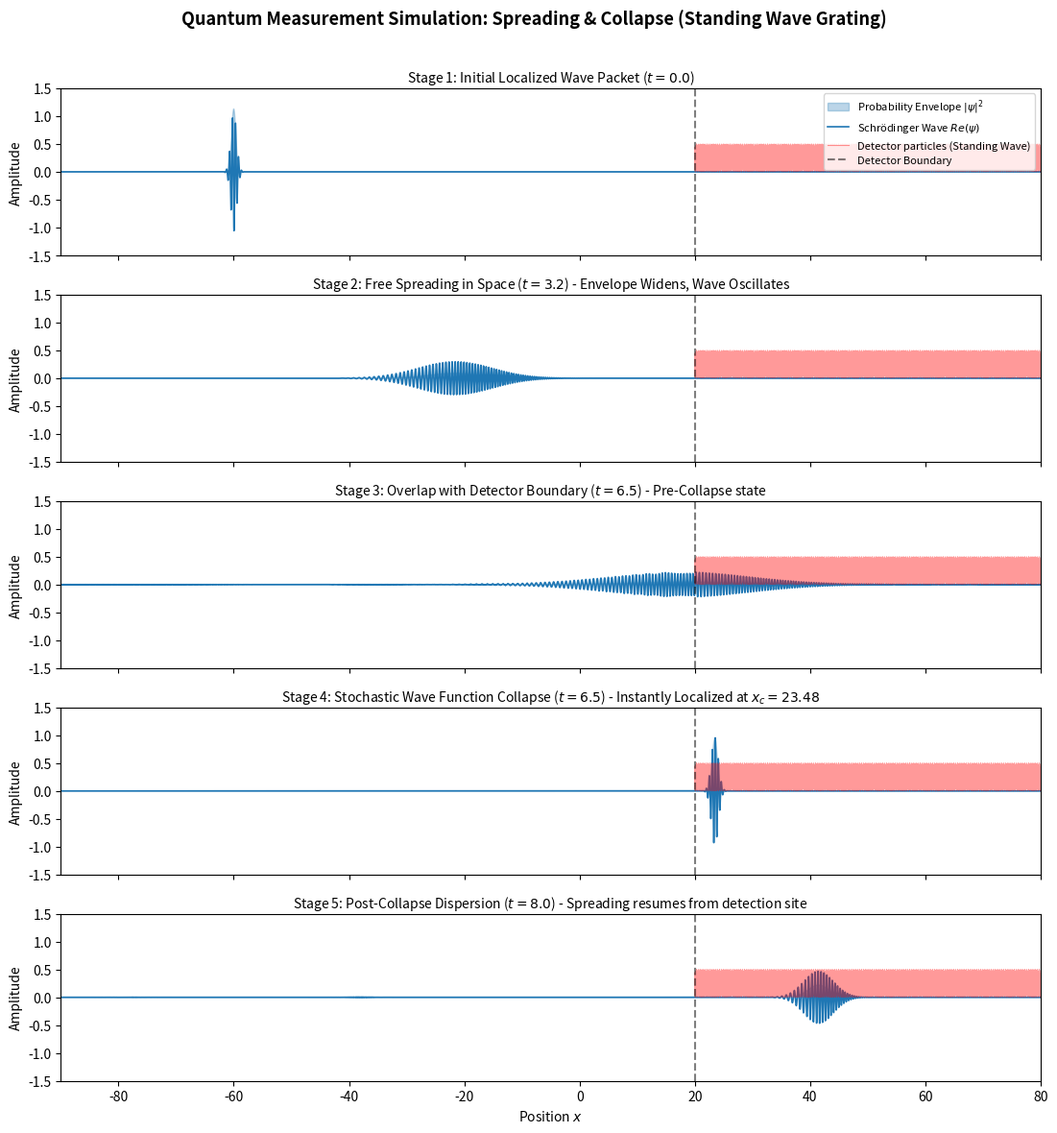
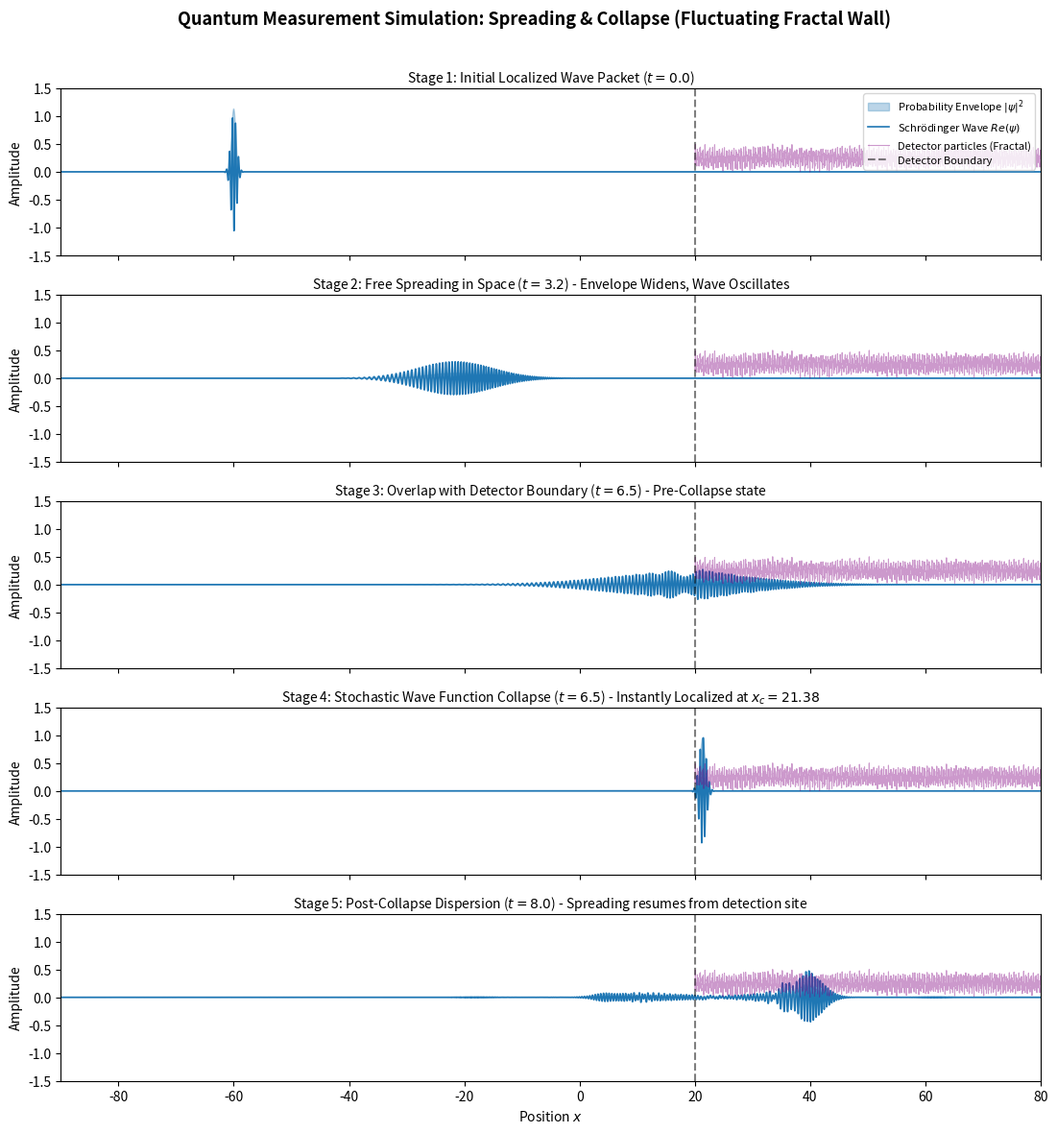

Reproduce these figures in Python, in order.
import numpy as np
import matplotlib.pyplot as plt

def weierstrass(x, a=0.6, b=2.5, n_terms=10, k=5.0):
    val = np.zeros_like(x)
    for n in range(n_terms):
        val += (a**n) * np.cos((b**n) * k * x)
    val = val - np.min(val)
    val = val / np.max(val)
    return val

def run_simulation(detector_type='standing'):
    # Grid parameters
    N = 8192
    L = 200.0
    x = np.linspace(-L/2, L/2, N)
    dx = x[1] - x[0]
    k_vec = 2 * np.pi * np.fft.fftfreq(N, d=dx)

    # Initial state (very narrow Gaussian)
    x0 = -60.0
    p0 = 12.0
    sigma_init = 0.5
    norm = 1.0 / (np.pi**0.25 * np.sqrt(sigma_init))
    psi = norm * np.exp(-0.5 * ((x - x0) / sigma_init)**2) * np.exp(1j * p0 * x)

    # Detector boundary and potential
    x_det = 20.0
    V = np.zeros_like(x)
    detector_mask = x >= x_det
    
    if detector_type == 'standing':
        # Tightly knit standing wave (particles)
        k_det = 40.0
        # Make the standing wave potential
        V[detector_mask] = 40.0 * (np.sin(k_det * x[detector_mask])**2)
    else:
        # Fluctuating fractal wave
        fractal = weierstrass(x, a=0.7, b=2.5, n_terms=10, k=15.0)
        V[detector_mask] = 40.0 * fractal[detector_mask]

    # Time evolution parameters
    dt = 0.001
    t_collapse = 6.5
    t_end = 8.0
    
    steps_to_collapse = int(t_collapse / dt)
    steps_post_collapse = int((t_end - t_collapse) / dt)

    # Operators
    exp_V_half = np.exp(-0.5j * V * dt)
    exp_K = np.exp(-0.5j * (k_vec**2) * dt)

    # We will record states at 5 key stages
    # Stage 0: Initial
    # Stage 1: Spreading (t = 3.2)
    # Stage 2: Pre-collapse (t = 6.5, before collapse)
    # Stage 3: Collapse (t = 6.5, after projection)
    # Stage 4: Post-collapse spreading (t = 8.0)
    stages = {}
    stages['t0'] = (psi.copy(), 0.0)

    # Evolve to t = 3.2
    for _ in range(int(3.2 / dt)):
        psi = psi * exp_V_half
        psi_k = np.fft.fft(psi)
        psi_k = psi_k * exp_K
        psi = np.fft.ifft(psi_k)
        psi = psi * exp_V_half
    stages['t_mid'] = (psi.copy(), 3.2)

    # Evolve to t = 6.5 (pre-collapse)
    for _ in range(int((t_collapse - 3.2) / dt)):
        psi = psi * exp_V_half
        psi_k = np.fft.fft(psi)
        psi_k = psi_k * exp_K
        psi = np.fft.ifft(psi_k)
        psi = psi * exp_V_half
    stages['t_pre'] = (psi.copy(), t_collapse)

    # Perform Stochastic Collapse
    # 1. Compute probability density in the detector region
    prob_in_detector = np.abs(psi[detector_mask])**2
    prob_sum = np.sum(prob_in_detector)
    
    if prob_sum > 0:
        # Sample detection position based on probability density in detector
        pdf = prob_in_detector / prob_sum
        x_choices = x[detector_mask]
        x_collapse = np.random.choice(x_choices, p=pdf)
    else:
        # Fallback if wave hasn't reached it (should not happen with our parameters)
        x_collapse = x_det + 10.0

    # 2. Project wave function onto a narrow collapsed state
    sigma_det = 0.6  # Size of detector particle localization
    norm_collapsed = 1.0 / (np.pi**0.25 * np.sqrt(sigma_det))
    psi = norm_collapsed * np.exp(-0.5 * ((x - x_collapse) / sigma_det)**2) * np.exp(1j * p0 * x)
    stages['t_post'] = (psi.copy(), t_collapse)

    # Evolve to t = 8.0
    for _ in range(steps_post_collapse):
        psi = psi * exp_V_half
        psi_k = np.fft.fft(psi)
        psi_k = psi_k * exp_K
        psi = np.fft.ifft(psi_k)
        psi = psi * exp_V_half
    stages['t_end'] = (psi.copy(), t_end)

    # Generate a beautiful 5-panel layout
    fig, axes = plt.subplots(5, 1, figsize=(11, 12), sharex=True)
    
    keys = ['t0', 't_mid', 't_pre', 't_post', 't_end']
    labels = [
        "Stage 1: Initial Localized Wave Packet ($t=0.0$)",
        "Stage 2: Free Spreading in Space ($t=3.2$) - Envelope Widens, Wave Oscillates",
        "Stage 3: Overlap with Detector Boundary ($t=6.5$) - Pre-Collapse state",
        "Stage 4: Stochastic Wave Function Collapse ($t=6.5$) - Instantly Localized at $x_c = {:.2f}$".format(x_collapse),
        "Stage 5: Post-Collapse Dispersion ($t={:.1f}$) - Spreading resumes from detection site".format(t_end)
    ]
    
    for i, key in enumerate(keys):
        ax = axes[i]
        curr_psi, curr_t = stages[key]
        density = np.abs(curr_psi)**2
        real_part = np.real(curr_psi)
        
        # Shade the probability density envelope
        ax.fill_between(x, density, color='#1f77b4', alpha=0.3, label='Probability Envelope $|\psi|^2$')
        
        # Plot the real part of the wave (the phase wiggles)
        ax.plot(x, real_part, color='#1f77b4', lw=1.2, label='Schrödinger Wave $Re(\psi)$')
        
        # Plot the detector background
        if detector_type == 'standing':
            # Draw the standing wave grating at the bottom of the axis
            ax.plot(x[detector_mask], V[detector_mask] / 80.0, color='red', alpha=0.4, lw=0.8, label='Detector particles (Standing Wave)')
        else:
            # Draw the fluctuating fractal boundary
            ax.plot(x[detector_mask], V[detector_mask] / 80.0, color='purple', alpha=0.4, lw=0.8, label='Detector particles (Fractal)')
            
        ax.axvline(x_det, color='black', linestyle='--', alpha=0.5, label='Detector Boundary')
        
        ax.set_xlim(-90, 80)
        ax.set_ylim(-1.5, 1.5)
        ax.set_ylabel('Amplitude')
        ax.set_title(labels[i], fontsize=10, pad=5)
        if i == 0:
            ax.legend(loc='upper right', fontsize=8)
            
    axes[-1].set_xlabel('Position $x$')
    
    detector_title = "Standing Wave Grating" if detector_type == 'standing' else "Fluctuating Fractal Wall"
    fig.suptitle(f"Quantum Measurement Simulation: Spreading & Collapse ({detector_title})", fontsize=13, weight='bold')
    plt.tight_layout(rect=[0, 0, 1, 0.97])
    
    filename = f"{detector_type}_collapse.png"
    plt.savefig(filename, dpi=150)
    plt.close()
    print(f"Saved {filename}")

if __name__ == '__main__':
    run_simulation('standing')
    run_simulation('fractal')
